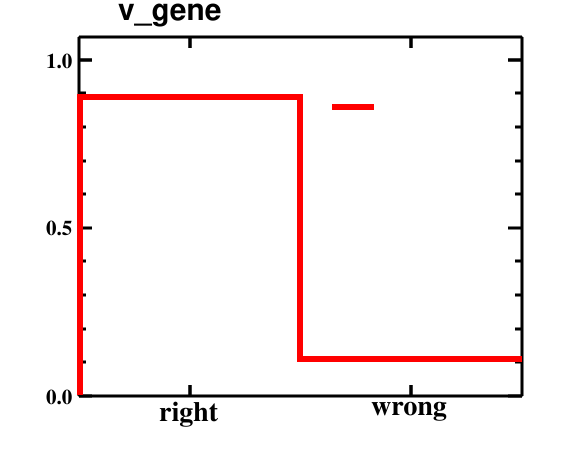

Source data for this figure (header and first rows):
bin_low_edge, contents, binerror, xtitle, binlabel
-1.5, 0.0, 0.0, , 
-0.5, 0.8883, 0.02635, , right
0.5, 0.1117, 0.01834, , wrong
1.5, 0.0, 0.0, , 
